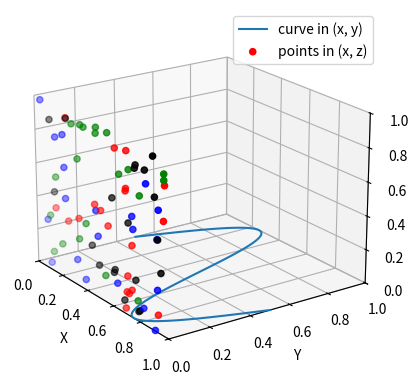

This figure's Python source:
import numpy as np
import matplotlib.pyplot as plt

ax = plt.figure().add_subplot(projection="3d")

# Plot a sin curve using the x and y axes.
x = np.linspace(0, 1, 100)
y = np.sin(x * 2 * np.pi) / 2 + 0.5
ax.plot(x, y, zs=0, zdir="z", label="curve in (x, y)")

# Plot scatterplot data (20 2D points per colour) on the x and z axes.
colors = ("r", "g", "b", "k")

# Fixing random state for reproducibility
np.random.seed(19680801)

x = np.random.sample(20 * len(colors))
y = np.random.sample(20 * len(colors))
c_list = []
for c in colors:
    c_list.extend([c] * 20)
# By using zdir='y', the y value of these points is fixed to the zs value 0
# and the (x, y) points are plotted on the x and z axes.
ax.scatter(x, y, zs=0, zdir="y", c=c_list, label="points in (x, z)")

# Make legend, set axes limits and labels
ax.legend()
ax.set_xlim(0, 1)
ax.set_ylim(0, 1)
ax.set_zlim(0, 1)
ax.set_xlabel("X")
ax.set_ylabel("Y")
ax.set_zlabel("Z")

# Customize the view angle so it's easier to see that the scatter points lie
# on the plane y=0
ax.view_init(elev=20.0, azim=-35)

a = [
    1,
    2,
    3,
    4,
]

plt.show()
